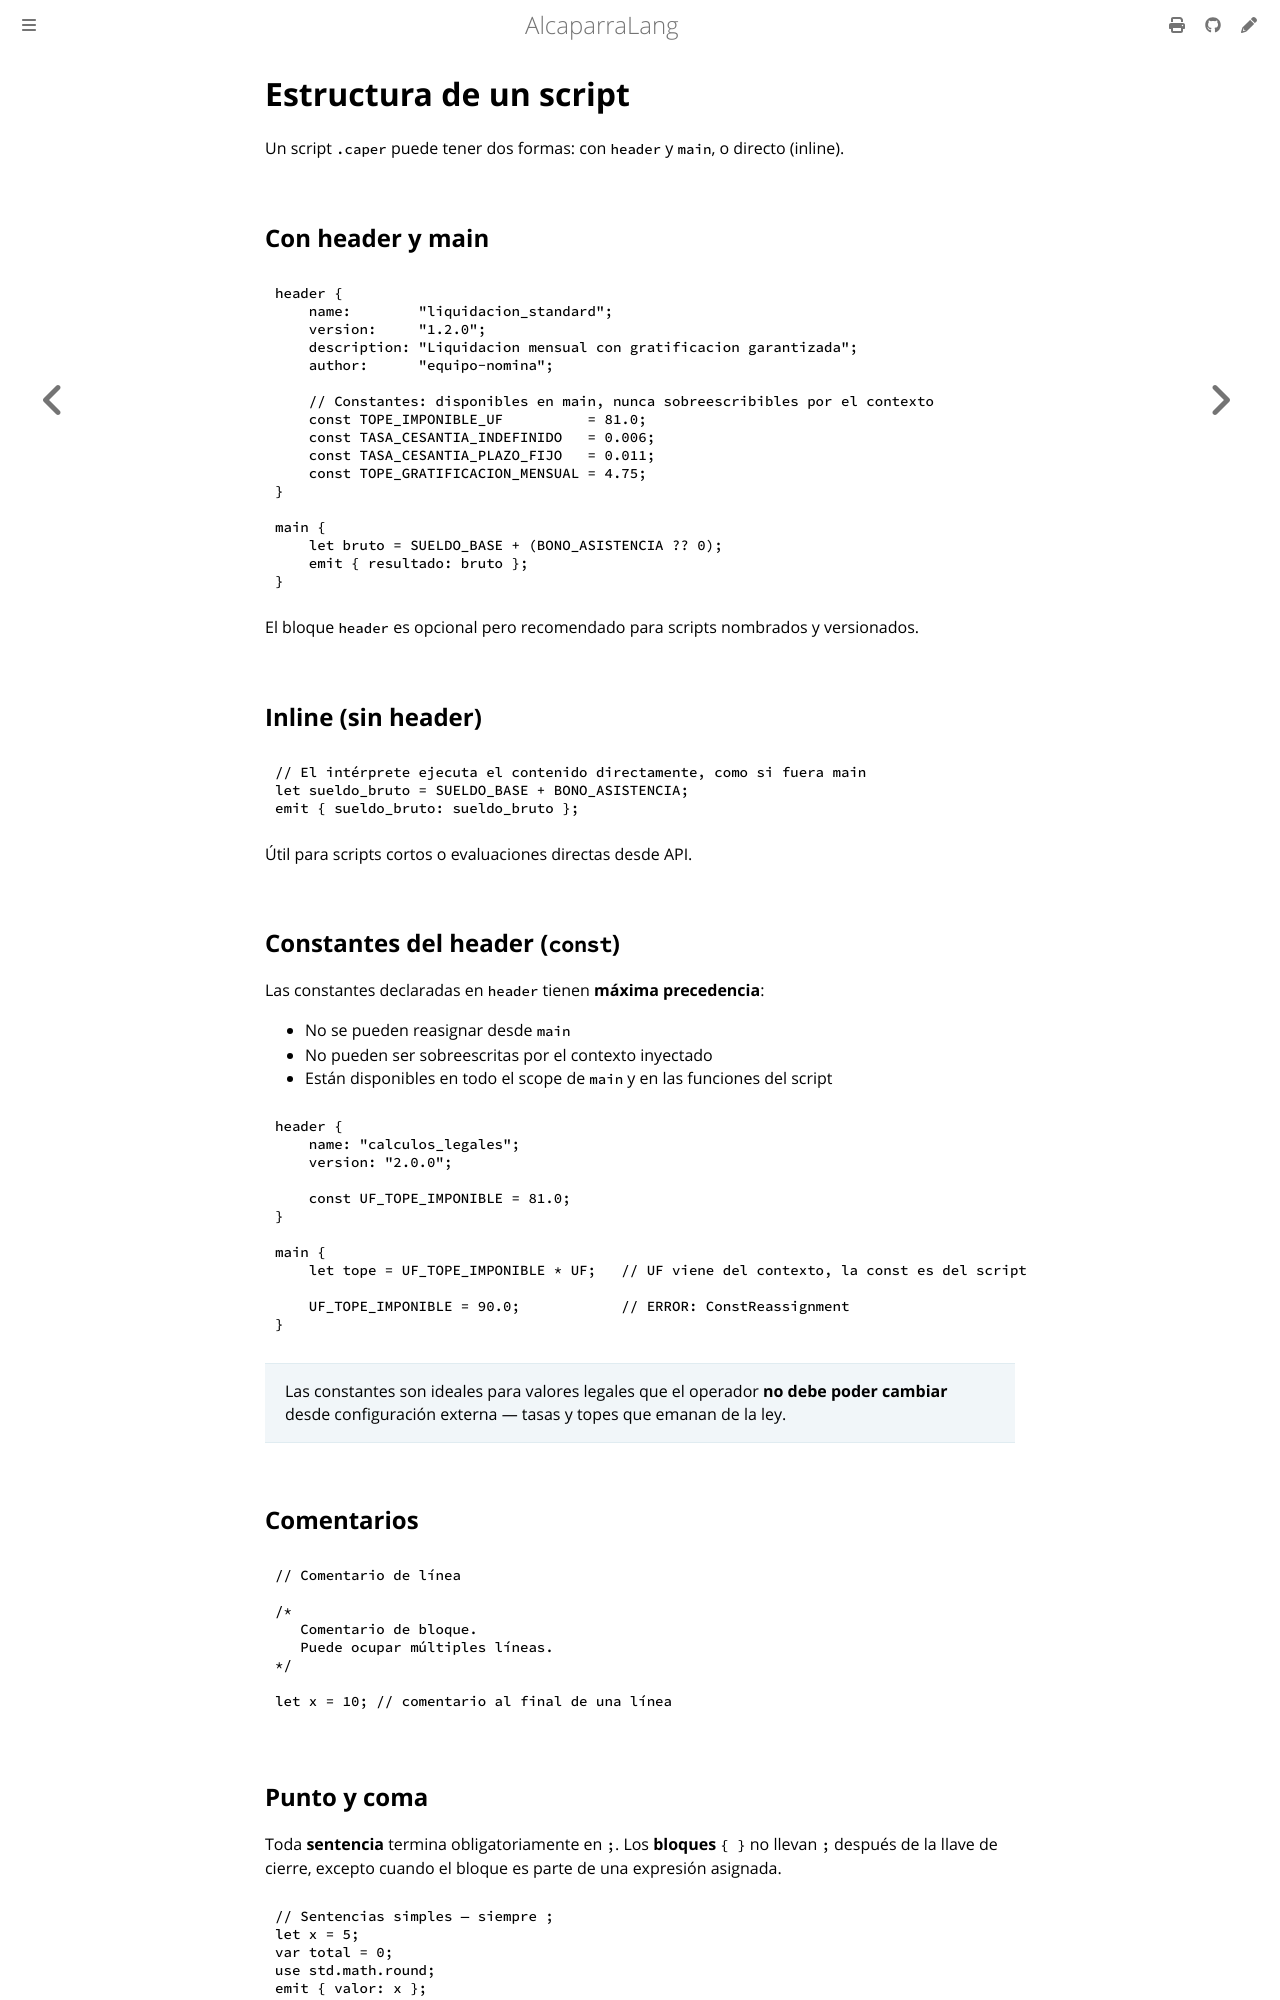

repository: mongoose-studio/alcaparra-lang · page: language/structure.html · generator: mdbook

# Estructura de un script

Un script `.caper` puede tener dos formas: con `header` y `main`, o directo (inline).

## Con header y main

```caper
header {
    name:        "liquidacion_standard";
    version:     "1.2.0";
    description: "Liquidacion mensual con gratificacion garantizada";
    author:      "equipo-nomina";

    // Constantes: disponibles en main, nunca sobreescribibles por el contexto
    const TOPE_IMPONIBLE_UF          = 81.0;
    const TASA_CESANTIA_INDEFINIDO   = 0.006;
    const TASA_CESANTIA_PLAZO_FIJO   = 0.011;
    const TOPE_GRATIFICACION_MENSUAL = 4.75;
}

main {
    let bruto = SUELDO_BASE + (BONO_ASISTENCIA ?? 0);
    emit { resultado: bruto };
}
```

El bloque `header` es opcional pero recomendado para scripts nombrados y versionados.

## Inline (sin header)

```caper
// El intérprete ejecuta el contenido directamente, como si fuera main
let sueldo_bruto = SUELDO_BASE + BONO_ASISTENCIA;
emit { sueldo_bruto: sueldo_bruto };
```

Útil para scripts cortos o evaluaciones directas desde API.

## Constantes del header (`const`)

Las constantes declaradas en `header` tienen **máxima precedencia**:

- No se pueden reasignar desde `main`
- No pueden ser sobreescritas por el contexto inyectado
- Están disponibles en todo el scope de `main` y en las funciones del script

```caper
header {
    name: "calculos_legales";
    version: "2.0.0";

    const UF_TOPE_IMPONIBLE = 81.0;
}

main {
    let tope = UF_TOPE_IMPONIBLE * UF;   // UF viene del contexto, la const es del script

    UF_TOPE_IMPONIBLE = 90.0;            // ERROR: ConstReassignment
}
```

> Las constantes son ideales para valores legales que el operador **no debe poder cambiar** desde configuración externa — tasas y topes que emanan de la ley.

## Comentarios

```caper
// Comentario de línea

/*
   Comentario de bloque.
   Puede ocupar múltiples líneas.
*/

let x = 10; // comentario al final de una línea
```
